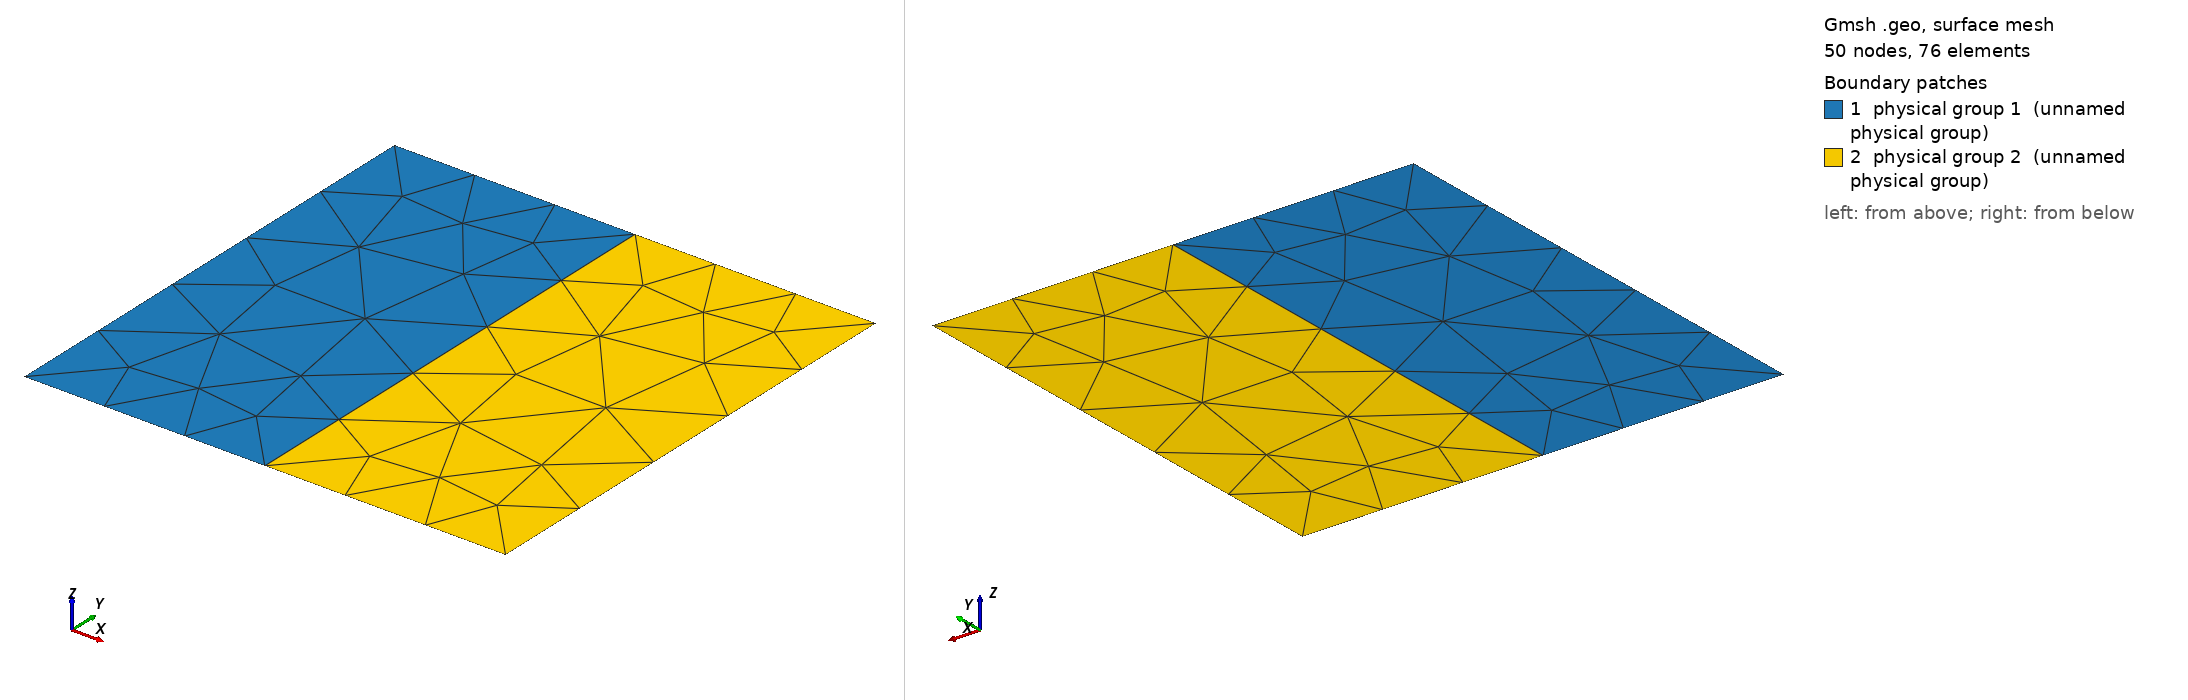

Gmsh geometry script, surface-meshed: 50 nodes, 76 surface elements. Boundary patches (legend numbers): 1 physical group 1 (unnamed physical group), 2 physical group 2 (unnamed physical group). Left view from above one corner, right view from below the opposite corner. Legend entries are the model's physical surfaces. The drawing asked Gmsh for element sizes between 1% and 20% of the model's largest extent; the script's own settings can give other sizes.

=== square2.geo (drawn) ===
h = 0.5;
Point(1) = {0,0,0,h}; Point(2) = {0.5,0,0,h}; Point(3) = {1,0,0,h};
Point(4) = {1,1,0,h}; Point(5) = {0.5,1,0,h}; Point(6) = {0,1,0,h};
Line(1) = {1,2}; Line(2) = {2,3}; Line(3) = {3,4}; Line(4) = {4,5}; Line(5) = {5,6};
Line(6) = {6,1}; Line(7) = {2,5};
Line Loop(1) = {1,7,5,6}; Plane Surface(1) = {1};
Line Loop(2) = {2,3,4,-7}; Plane Surface(2) = {2};
Physical Line(1) = {1,2}; Physical Line(2) = {3}; Physical Line(3) = {4,5}; Physical Line(4) = {6};
Physical Surface(1) = {1}; Physical Surface(2) = {2};
Physical Point(9) = {1};
